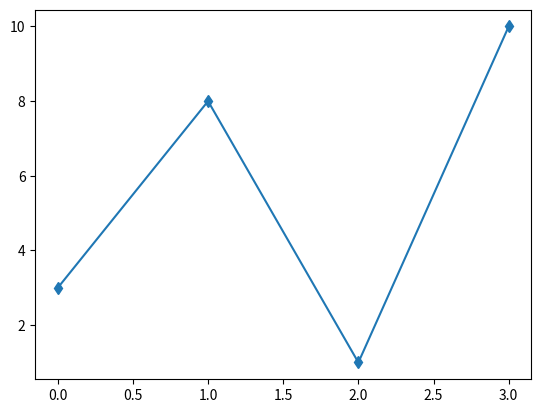

The script that saved this image:
import matplotlib.pyplot as plt
import numpy as np

ypoints = np.array([3, 8, 1, 10])

plt.plot(ypoints, marker = 'd')
plt.show()




# 'd'	Diamond (thin)



# Marker Reference
# You can choose any of these markers:

# Marker	Description
# 'o'	Circle	
# '*'	Star	
# '.'	Point	
# ','	Pixel	
# 'x'	X	
# 'X'	X (filled)	
# '+'	Plus	
# 'P'	Plus (filled)	
# 's'	Square	
# 'D'	Diamond	
# 'd'	Diamond (thin)	
# 'p'	Pentagon	
# 'H'	Hexagon	
# 'h'	Hexagon	
# 'v'	Triangle Down	
# '^'	Triangle Up	
# '<'	Triangle Left	
# '>'	Triangle Right	
# '1'	Tri Down	
# '2'	Tri Up	
# '3'	Tri Left	
# '4'	Tri Right	
# '|'	Vline	
# '_'	Hline